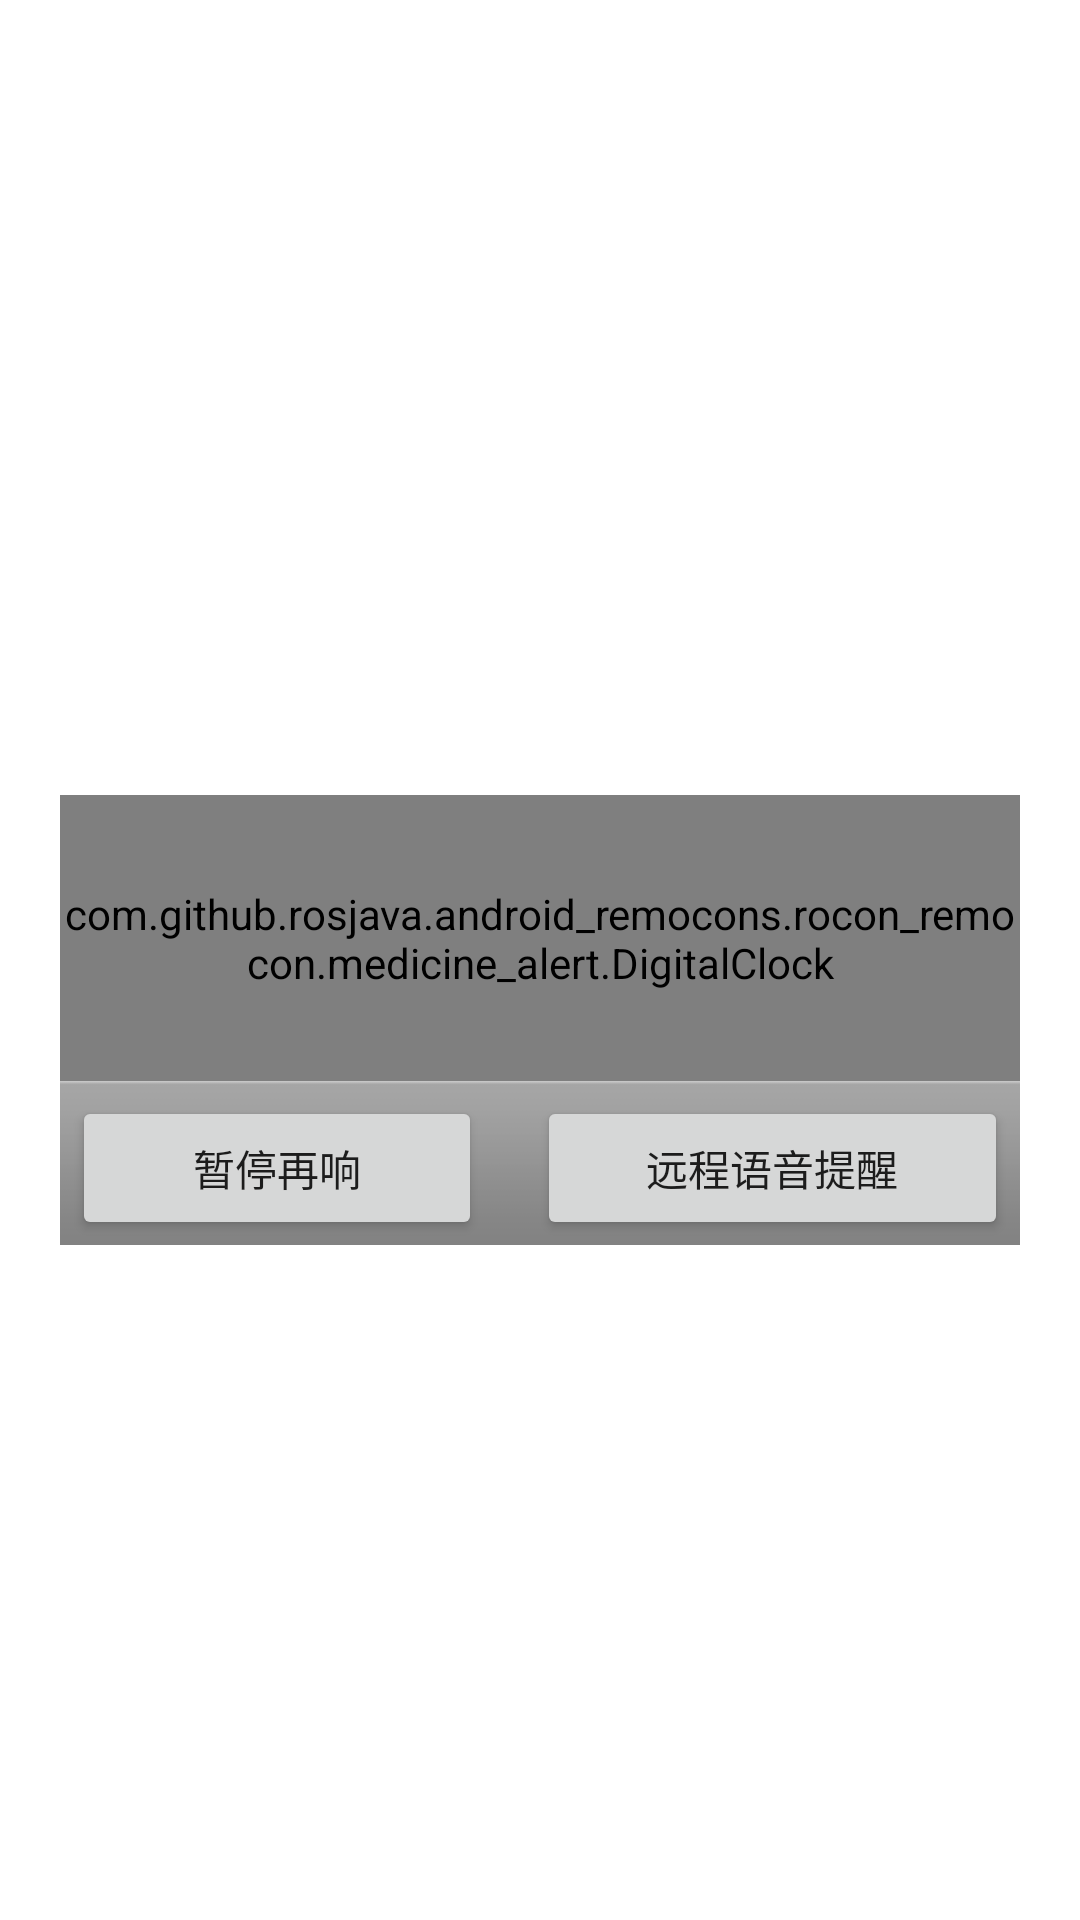

Reconstruct the res/layout file that produces this screen, plus the resources it refers to.
<!-- AndroidManifest.xml: fallback theme Theme.MaterialComponents.DayNight.NoActionBar -->
<!-- res/layout/alarm_alert.xml -->
<?xml version="1.0" encoding="utf-8"?>
<LinearLayout
    xmlns:android="http://schemas.android.com/apk/res/android"
    android:layout_width="match_parent"
    android:layout_height="match_parent"
    android:gravity="center">

    <LinearLayout
        android:layout_width="wrap_content"
        android:layout_height="wrap_content"
        android:layout_gravity="center"
        android:gravity="center_horizontal"
        android:background="@drawable/dialog"
        android:orientation="vertical">

        <TextView android:id="@+id/alertTitle"
            style="?android:attr/textAppearanceLarge"
            android:padding="5dip"
            android:singleLine="true"
            android:ellipsize="end"
            android:gravity="center"
            android:layout_width="match_parent"
            android:layout_height="wrap_content" />
        <ImageView
            android:layout_width="match_parent"
            android:layout_height="1dip"
            android:scaleType="fitXY"
            android:gravity="fill_horizontal"
            android:src="@drawable/dialog_divider_horizontal_light"
            android:layout_marginLeft="10dip"
            android:layout_marginRight="10dip"/>

        <com.github.rosjava.android_remocons.rocon_remocon.medicine_alert.DigitalClock
            style="@style/clock"
            android:paddingTop="30dip"
            android:paddingBottom="30dip"
            android:baselineAligned="true"
            android:gravity="center_horizontal">

            <TextView android:id="@+id/timeDisplay"
                android:layout_width="wrap_content"
                android:layout_height="wrap_content"
                android:textSize="64sp"
                android:textColor="?android:attr/textColorPrimary"/>

            <TextView android:id="@+id/am_pm"
                android:layout_width="wrap_content"
                android:layout_height="wrap_content"
                android:textStyle="bold"
                android:textAppearance="?android:attr/textAppearanceMedium"
                android:textColor="?android:attr/textColorPrimary"/>

        </com.github.rosjava.android_remocons.rocon_remocon.medicine_alert.DigitalClock>

        <LinearLayout
            android:layout_width="wrap_content"
            android:layout_height="wrap_content"
            style="@android:style/ButtonBar">

            <Button
                android:id="@+id/snooze"
                android:layout_width="wrap_content"
                android:layout_height="wrap_content"
                android:layout_weight="3"
                android:text="@string/alarm_alert_snooze_text" />

            
            <View
                android:layout_width="2dip"
                android:layout_height="2dip"
                android:layout_gravity="fill_horizontal"
                android:layout_weight="1"/>

            <Button
                android:id="@+id/dismiss"
                android:layout_width="wrap_content"
                android:layout_height="wrap_content"
                android:layout_weight="3"
                android:text="@string/alarm_alert_dismiss_text" />

        </LinearLayout>

    </LinearLayout>

</LinearLayout>
<!-- resources referenced by this layout -->
<resources>
  <string name="alarm_alert_dismiss_text">"远程语音提醒"</string>
  <string name="alarm_alert_snooze_text">"暂停再响"</string>
  <style name="clock">
          <item name="android:layout_width">match_parent</item>
          <item name="android:layout_height">match_parent</item>
          <item name="android:layout_gravity">center_horizontal</item>
      </style>
</resources>
